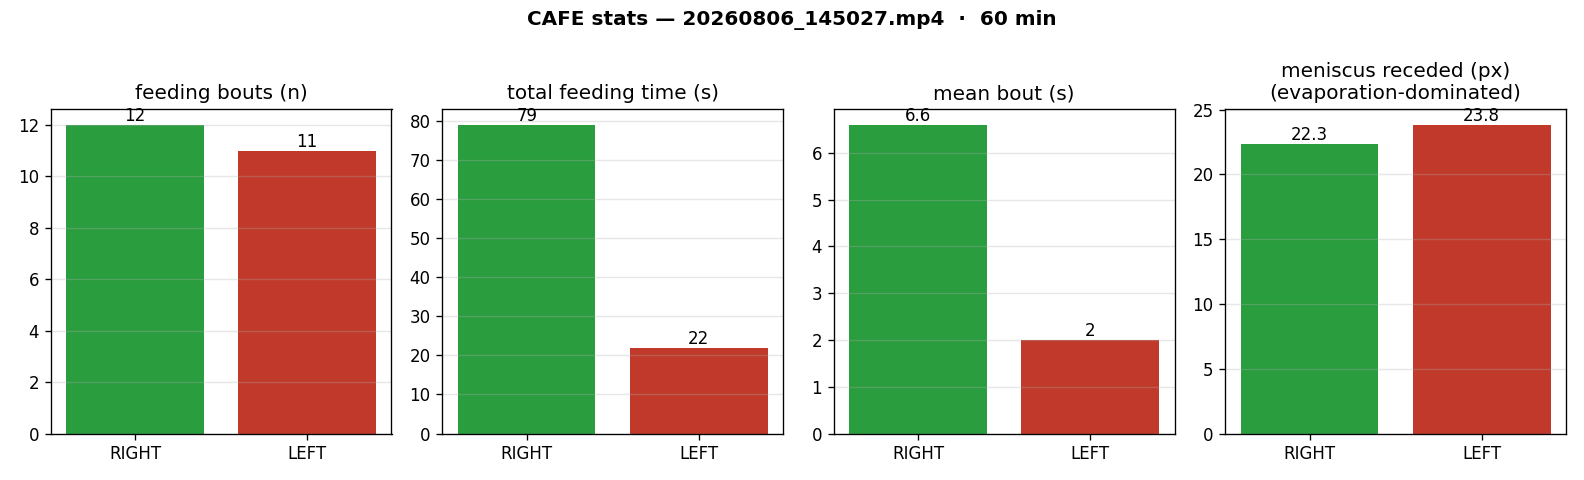

Source data for this figure (header and first rows):
metric, RIGHT, LEFT
bouts, 12, 11
total_time_s, 79.0, 22.0
mean_bout_s, 6.6, 2.0
median_bout_s, 4.0, 1.0
longest_bout_s, 30.0, 9.0
meals_per_hour, 12.0, 11.0
first_meal_min, 3.4, 2.5
last_meal_min, 58.8, 57.9
meniscus_receded_px, 22.3, 23.8
preference_by_bouts, 0.043, 
preference_by_time, 0.564, 
